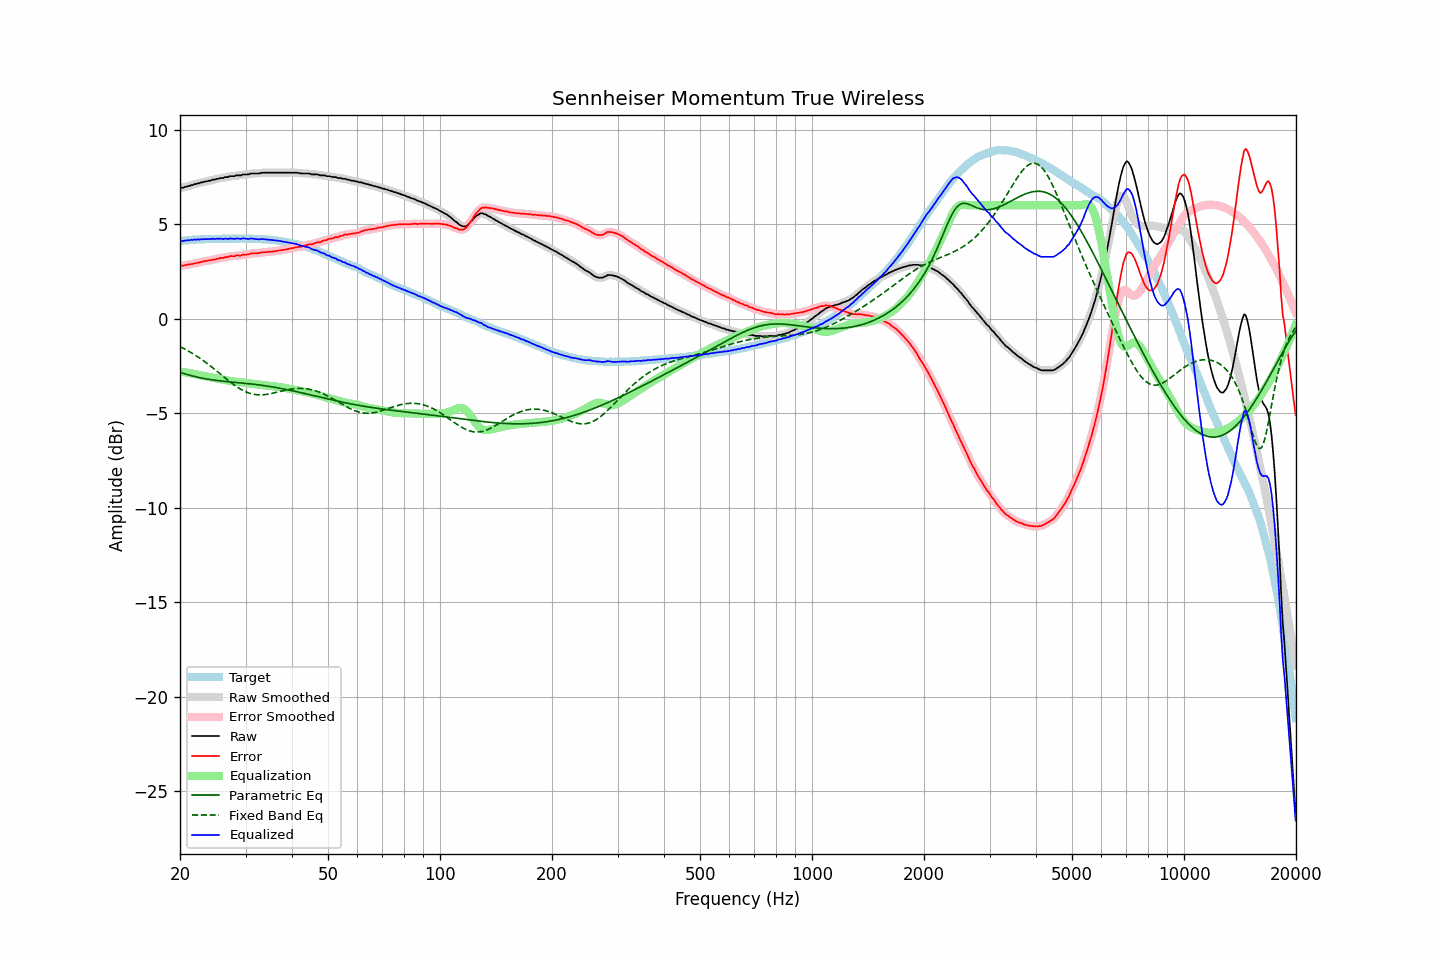

The data file committed next to this chart (first rows):
frequency, raw, error, smoothed, error_smoothed, equalization, parametric_eq, fixed_band_eq, equalized_raw, equalized_smoothed, target
20.00, 6.91, 2.80, 6.91, 2.80, -2.80, -2.83, -1.48, 4.11, 4.11, 4.11
20.20, 6.93, 2.81, 6.93, 2.81, -2.81, -2.86, -1.52, 4.12, 4.12, 4.12
20.40, 6.93, 2.80, 6.94, 2.82, -2.82, -2.89, -1.56, 4.11, 4.12, 4.13
20.61, 6.97, 2.83, 6.96, 2.83, -2.83, -2.91, -1.61, 4.14, 4.13, 4.14
20.81, 6.98, 2.85, 6.98, 2.85, -2.85, -2.94, -1.65, 4.13, 4.14, 4.14
21.02, 7.02, 2.88, 7.01, 2.87, -2.86, -2.96, -1.70, 4.16, 4.15, 4.15
21.23, 7.02, 2.87, 7.03, 2.87, -2.88, -2.99, -1.75, 4.15, 4.16, 4.16
21.44, 7.07, 2.90, 7.06, 2.89, -2.89, -3.01, -1.80, 4.18, 4.17, 4.17
21.66, 7.07, 2.90, 7.08, 2.90, -2.91, -3.03, -1.85, 4.16, 4.17, 4.17
21.87, 7.12, 2.94, 7.11, 2.93, -2.93, -3.05, -1.90, 4.20, 4.19, 4.18
22.09, 7.12, 2.94, 7.13, 2.94, -2.94, -3.07, -1.96, 4.18, 4.18, 4.18
22.31, 7.16, 2.97, 7.15, 2.96, -2.96, -3.09, -2.01, 4.20, 4.19, 4.19
22.54, 7.16, 2.97, 7.17, 2.98, -2.98, -3.11, -2.07, 4.18, 4.19, 4.19
22.76, 7.21, 3.01, 7.20, 3.00, -3.00, -3.13, -2.13, 4.21, 4.20, 4.20
22.99, 7.21, 3.01, 7.22, 3.02, -3.02, -3.15, -2.19, 4.19, 4.20, 4.20
23.22, 7.25, 3.05, 7.24, 3.04, -3.03, -3.16, -2.25, 4.22, 4.21, 4.20
23.45, 7.26, 3.05, 7.26, 3.05, -3.05, -3.18, -2.31, 4.21, 4.21, 4.21
23.69, 7.27, 3.06, 7.28, 3.07, -3.07, -3.19, -2.37, 4.20, 4.21, 4.21
23.92, 7.30, 3.09, 7.29, 3.08, -3.08, -3.21, -2.44, 4.22, 4.21, 4.21
24.16, 7.30, 3.08, 7.32, 3.10, -3.10, -3.22, -2.50, 4.20, 4.22, 4.22
24.40, 7.35, 3.12, 7.33, 3.11, -3.11, -3.23, -2.57, 4.24, 4.22, 4.23
24.65, 7.35, 3.12, 7.35, 3.13, -3.13, -3.24, -2.64, 4.22, 4.22, 4.23
24.89, 7.36, 3.14, 7.37, 3.14, -3.15, -3.25, -2.71, 4.21, 4.22, 4.23
25.14, 7.40, 3.18, 7.39, 3.16, -3.16, -3.27, -2.77, 4.24, 4.23, 4.23
25.39, 7.40, 3.18, 7.41, 3.19, -3.18, -3.28, -2.84, 4.22, 4.23, 4.22
25.65, 7.44, 3.22, 7.43, 3.20, -3.20, -3.29, -2.91, 4.24, 4.23, 4.22
25.91, 7.44, 3.22, 7.44, 3.21, -3.22, -3.30, -2.98, 4.23, 4.23, 4.22
26.16, 7.44, 3.21, 7.46, 3.23, -3.23, -3.30, -3.05, 4.21, 4.23, 4.23
26.43, 7.49, 3.26, 7.47, 3.24, -3.25, -3.31, -3.12, 4.24, 4.22, 4.23
26.69, 7.49, 3.26, 7.49, 3.26, -3.26, -3.32, -3.19, 4.23, 4.23, 4.23
26.96, 7.49, 3.26, 7.51, 3.28, -3.28, -3.33, -3.26, 4.21, 4.23, 4.23
27.23, 7.54, 3.31, 7.52, 3.30, -3.29, -3.34, -3.33, 4.25, 4.23, 4.23
27.50, 7.54, 3.31, 7.53, 3.30, -3.30, -3.35, -3.39, 4.24, 4.23, 4.23
27.77, 7.54, 3.30, 7.55, 3.31, -3.31, -3.36, -3.46, 4.23, 4.23, 4.24
28.05, 7.54, 3.31, 7.55, 3.32, -3.32, -3.36, -3.52, 4.22, 4.23, 4.23
28.33, 7.58, 3.35, 7.57, 3.33, -3.33, -3.37, -3.58, 4.25, 4.23, 4.23
28.62, 7.58, 3.35, 7.57, 3.34, -3.34, -3.38, -3.63, 4.24, 4.23, 4.23
28.90, 7.58, 3.34, 7.59, 3.35, -3.35, -3.39, -3.69, 4.23, 4.24, 4.24
29.19, 7.58, 3.34, 7.60, 3.36, -3.36, -3.39, -3.74, 4.22, 4.24, 4.24
29.48, 7.63, 3.39, 7.61, 3.37, -3.37, -3.40, -3.79, 4.26, 4.24, 4.24
29.78, 7.63, 3.39, 7.63, 3.39, -3.38, -3.41, -3.83, 4.25, 4.24, 4.24
30.08, 7.63, 3.39, 7.63, 3.39, -3.40, -3.42, -3.87, 4.23, 4.23, 4.24
30.38, 7.63, 3.40, 7.64, 3.40, -3.41, -3.43, -3.90, 4.22, 4.23, 4.23
30.68, 7.64, 3.41, 7.65, 3.42, -3.42, -3.44, -3.93, 4.22, 4.23, 4.23
30.99, 7.68, 3.45, 7.67, 3.44, -3.43, -3.45, -3.96, 4.25, 4.24, 4.23
31.30, 7.68, 3.45, 7.68, 3.45, -3.44, -3.46, -3.98, 4.24, 4.24, 4.23
31.61, 7.68, 3.46, 7.68, 3.46, -3.45, -3.47, -4.00, 4.23, 4.23, 4.23
31.93, 7.68, 3.47, 7.68, 3.46, -3.46, -3.48, -4.01, 4.22, 4.22, 4.21
32.24, 7.68, 3.46, 7.68, 3.46, -3.47, -3.49, -4.02, 4.21, 4.20, 4.22
32.57, 7.68, 3.47, 7.69, 3.48, -3.49, -3.50, -4.03, 4.20, 4.20, 4.21
32.89, 7.70, 3.49, 7.70, 3.49, -3.49, -3.51, -4.03, 4.21, 4.21, 4.21
33.22, 7.72, 3.52, 7.71, 3.51, -3.50, -3.52, -4.03, 4.22, 4.21, 4.20
33.55, 7.72, 3.52, 7.72, 3.52, -3.51, -3.53, -4.02, 4.21, 4.21, 4.20
33.89, 7.72, 3.52, 7.72, 3.53, -3.52, -3.54, -4.01, 4.20, 4.20, 4.20
34.23, 7.72, 3.53, 7.72, 3.53, -3.53, -3.56, -4.00, 4.19, 4.19, 4.19
34.57, 7.72, 3.54, 7.72, 3.54, -3.54, -3.57, -3.98, 4.18, 4.18, 4.18
34.92, 7.72, 3.55, 7.72, 3.54, -3.55, -3.58, -3.97, 4.17, 4.17, 4.17
35.27, 7.72, 3.54, 7.72, 3.55, -3.55, -3.60, -3.95, 4.17, 4.17, 4.18
35.62, 7.72, 3.57, 7.72, 3.56, -3.56, -3.61, -3.93, 4.16, 4.16, 4.16
35.97, 7.72, 3.57, 7.72, 3.57, -3.57, -3.63, -3.91, 4.15, 4.15, 4.15
... 635 more rows
